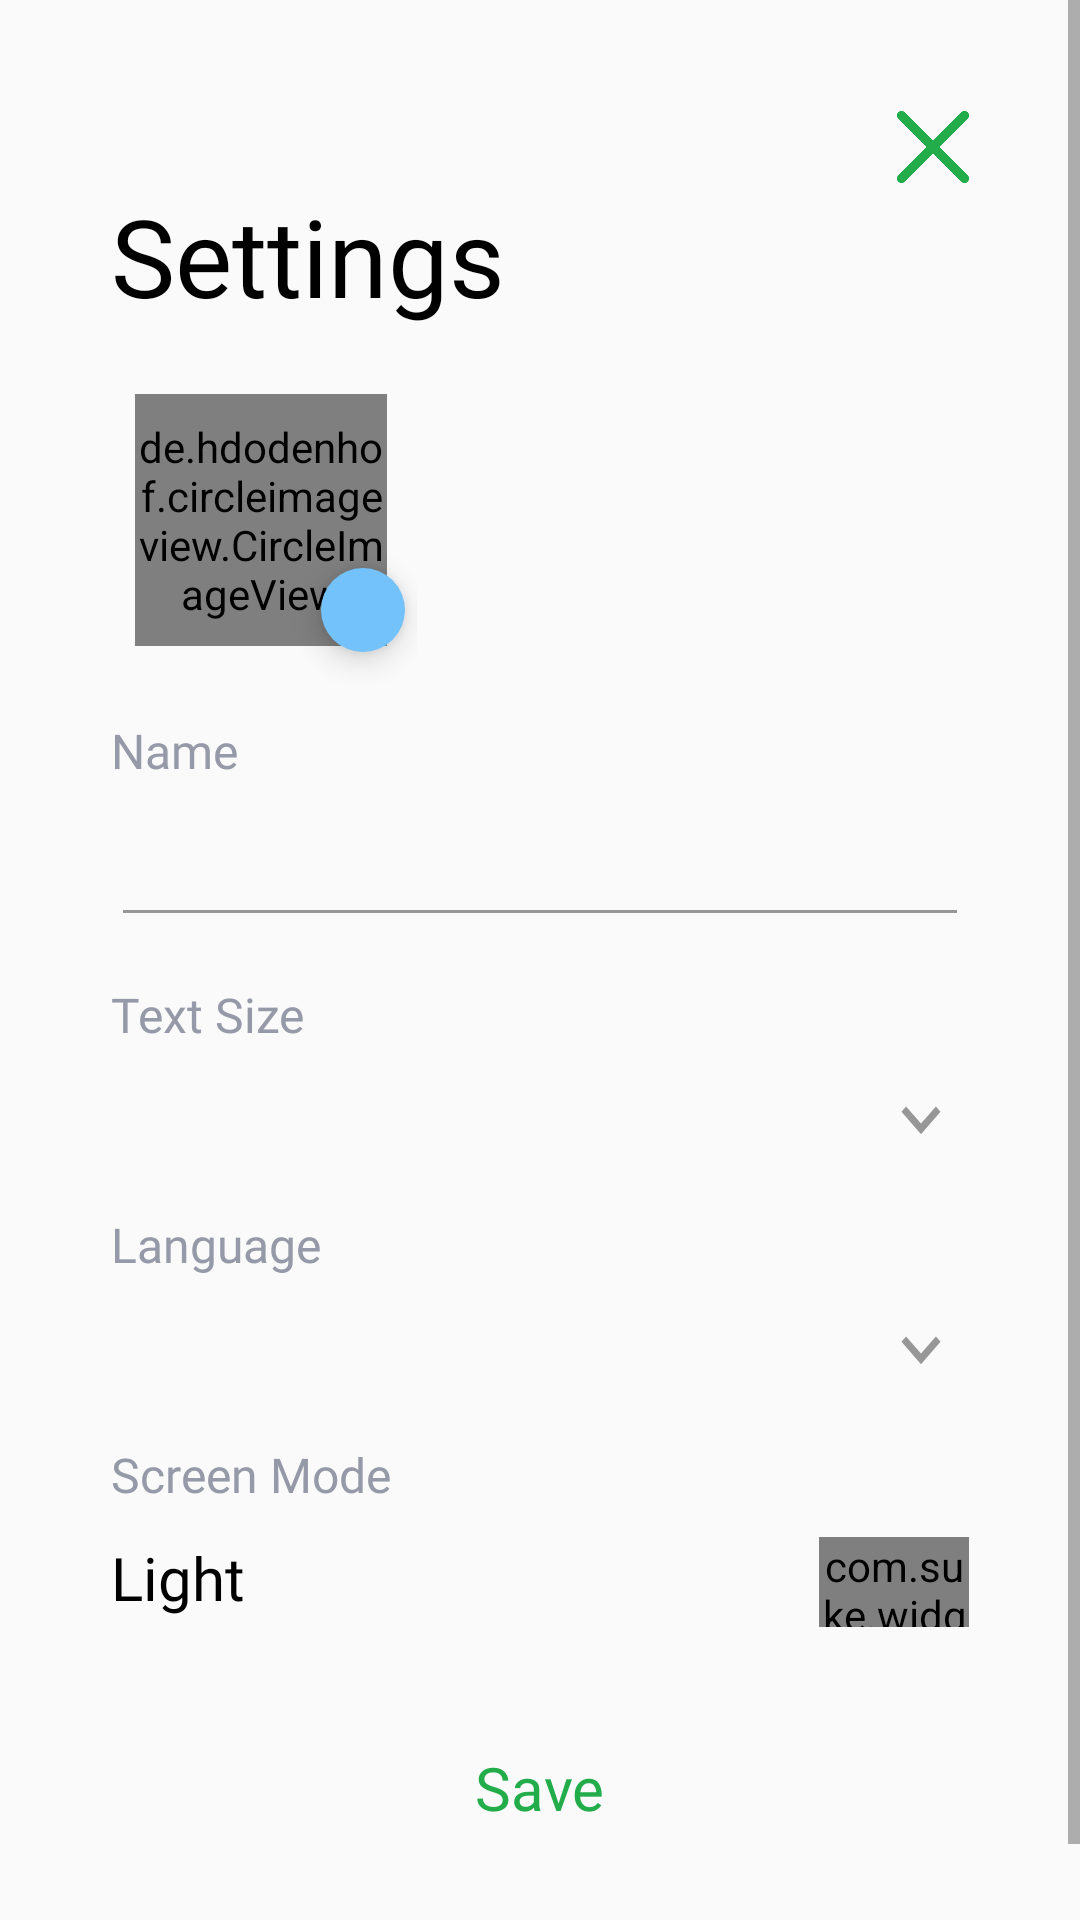

The Android layout XML behind this screen, and the referenced resources:
<!-- AndroidManifest.xml: application theme AppTheme -->
<!-- res/layout/activity_setting.xml -->
<?xml version="1.0" encoding="utf-8"?>
<LinearLayout xmlns:android="http://schemas.android.com/apk/res/android"
    xmlns:app="http://schemas.android.com/apk/res-auto"
    xmlns:tools="http://schemas.android.com/tools"
    android:layout_width="match_parent"
    android:layout_height="match_parent"
    tools:context=".SettingActivity"
    android:orientation="vertical">

    <ScrollView
        android:layout_width="match_parent"
        android:layout_height="match_parent">

        <LinearLayout
            android:layout_width="match_parent"
            android:layout_height="match_parent"
            android:orientation="vertical"
            android:padding="37dp">
    <RelativeLayout
        android:layout_width="match_parent"
        android:layout_height="wrap_content">

        <ImageView
            android:id="@+id/close"
            android:layout_width="24dp"
            android:layout_height="24dp"
            android:layout_alignParentRight="true"
            android:src="@drawable/close" />
    </RelativeLayout>

    <TextView
        android:layout_width="wrap_content"
        android:layout_height="wrap_content"
        android:text="Settings"
        android:textSize="36sp"
        android:textColor="#000000"
        android:fontFamily="@font/poppins_bold"/>
 

            <FrameLayout
                android:layout_width="wrap_content"
                android:layout_height="wrap_content"
                android:layout_marginTop="14dp"
                android:padding="8dp">
                <LinearLayout
                    android:layout_width="wrap_content"
                    android:layout_height="wrap_content"
                    android:orientation="vertical">
                <de.hdodenhof.circleimageview.CircleImageView
                    android:layout_width="84dp"
                    android:layout_height="84dp"
                    android:src="@drawable/person"
                    android:id="@+id/profileImage"/>
                    <View
                        android:layout_width="94dp"
                        android:layout_height="16dp"/>
                </LinearLayout>
                <android.support.design.widget.FloatingActionButton
                    android:id="@+id/edit"
                    android:layout_width="28dp"
                    android:layout_height="28dp"
                    app:borderWidth="0dp"
                    android:layout_marginBottom="14dp"
                    android:layout_marginRight="4dp"
                    android:backgroundTint="#73C2FB"
                    android:src="@drawable/edit"
                    app:fabCustomSize="28dp"
                    android:layout_gravity="end|bottom"
                    />
            </FrameLayout>

    <TextView
        android:layout_width="match_parent"
        android:layout_height="wrap_content"
        android:layout_marginBottom="10dp"
        android:text="Name"
        android:textSize="16sp"
        android:fontFamily="@font/poppins_light"
        android:textColor="#9599a8"
        />
    <EditText
        android:layout_width="match_parent"
        android:layout_height="wrap_content"
        android:id="@+id/name"
        android:backgroundTint="#979797"
        />
    <TextView
        android:layout_width="match_parent"
        android:layout_height="wrap_content"
        android:layout_marginTop="15dp"
        android:layout_marginBottom="10dp"
        android:text="Text Size"
        android:textSize="16sp"
        android:fontFamily="@font/poppins_light"
        android:textColor="#9599a8"
        />


    <RelativeLayout
        android:layout_width="match_parent"
        android:layout_height="wrap_content"
        android:layout_marginRight="3dp"
        android:orientation="horizontal">

        <Spinner
            android:id="@+id/sizes"
            android:layout_width="match_parent"
            android:layout_height="wrap_content"
            android:layout_centerVertical="true"
            android:layout_gravity="center"
            android:background="@android:color/transparent"
            android:gravity="center"
            android:spinnerMode="dropdown" />

        <ImageView
            android:layout_width="wrap_content"
            android:layout_height="wrap_content"
            android:layout_alignParentRight="true"
            android:layout_centerVertical="true"
            android:layout_gravity="center"
            android:src="@drawable/down" />
    </RelativeLayout>
    <TextView
        android:layout_width="match_parent"
        android:layout_height="wrap_content"
        android:layout_marginTop="15dp"
        android:layout_marginBottom="10dp"
        android:text="Language"
        android:textSize="16sp"
        android:fontFamily="@font/poppins_light"
        android:textColor="#9599a8"
        />


    <RelativeLayout
        android:layout_width="match_parent"
        android:layout_height="wrap_content"
        android:layout_marginRight="3dp"
        android:orientation="horizontal">

        <Spinner
            android:id="@+id/langs"
            android:layout_width="match_parent"
            android:layout_height="wrap_content"
            android:layout_centerVertical="true"
            android:layout_gravity="center"
            android:background="@android:color/transparent"
            android:gravity="center"
            android:spinnerMode="dropdown" />

        <ImageView
            android:layout_width="wrap_content"
            android:layout_height="wrap_content"
            android:layout_alignParentRight="true"
            android:layout_centerVertical="true"
            android:layout_gravity="center"
            android:src="@drawable/down" />
    </RelativeLayout>

    <TextView
        android:layout_width="match_parent"
        android:layout_height="wrap_content"
        android:layout_marginTop="15dp"
        android:layout_marginBottom="10dp"
        android:text="Screen Mode"
        android:textSize="16sp"
        android:fontFamily="@font/poppins_light"
        android:textColor="#9599a8"
        />

    <RelativeLayout
        android:layout_width="match_parent"
        android:layout_height="wrap_content">
        <TextView
            android:layout_width="wrap_content"
            android:layout_height="wrap_content"
            android:text="Light"
            android:id="@+id/mode"
            android:textSize="20sp"
            android:layout_alignParentLeft="true"
            android:fontFamily="@font/poppins_medium"
            android:textColor="#000000"/>

        <com.suke.widget.SwitchButton
            android:layout_width="50dp"
            android:layout_height="30dp"
            android:id="@+id/toggle"
            android:layout_alignParentRight="true"
            app:sb_checked="true"/>
    </RelativeLayout>

    <LinearLayout
        android:layout_width="match_parent"
        android:layout_height="wrap_content"
        android:gravity="center_horizontal"
        android:layout_marginTop="40dp"
        android:layout_marginBottom="20dp"
        >
        <TextView
            android:layout_width="wrap_content"
            android:layout_height="match_parent"
            android:text="Save"
            android:textColor="#22ad4a"
            android:textSize="20sp"
            android:fontFamily="@font/poppins_bold"
            android:id="@+id/save"/>
    </LinearLayout>
        </LinearLayout>
    </ScrollView>
</LinearLayout>
<!-- resources referenced by this layout -->
<resources>
  <!-- drawable close: png bitmap (drawable, 4792 bytes) -->
  <!-- drawable down (drawable) -->
  <vector android:height="30dp" android:tint="#979797"
      android:viewportHeight="24.0" android:viewportWidth="24.0"
      android:width="26dp" xmlns:android="http://schemas.android.com/apk/res/android">
      <path android:fillColor="#FF000000" android:pathData="M7.41,7.84L12,12.42l4.59,-4.58L18,9.25l-6,6 -6,-6z"/>
  </vector>
  <!-- drawable person (drawable) -->
  <vector android:height="84dp" android:tint="#73C2FB"
      android:viewportHeight="24.0" android:viewportWidth="24.0"
      android:width="84dp" xmlns:android="http://schemas.android.com/apk/res/android">
      <path android:fillColor="#FF000000" android:pathData="M12,5.9c1.16,0 2.1,0.94 2.1,2.1s-0.94,2.1 -2.1,2.1S9.9,9.16 9.9,8s0.94,-2.1 2.1,-2.1m0,9c2.97,0 6.1,1.46 6.1,2.1v1.1L5.9,18.1L5.9,17c0,-0.64 3.13,-2.1 6.1,-2.1M12,4C9.79,4 8,5.79 8,8s1.79,4 4,4 4,-1.79 4,-4 -1.79,-4 -4,-4zM12,13c-2.67,0 -8,1.34 -8,4v3h16v-3c0,-2.66 -5.33,-4 -8,-4z"/>
  </vector>
  <style name="AppTheme" parent="Theme.AppCompat.Light.DarkActionBar">
          
          <item name="colorPrimary">@color/colorPrimary</item>
          <item name="colorPrimaryDark">@color/colorPrimaryDark</item>
          <item name="colorAccent">@color/colorAccent</item>
          <item name="windowNoTitle">true</item>
      </style>
  <color name="colorPrimary">#ebb7cb</color>
  <color name="colorPrimaryDark">#8c76f4</color>
  <color name="colorAccent">#fe909f</color>
</resources>
